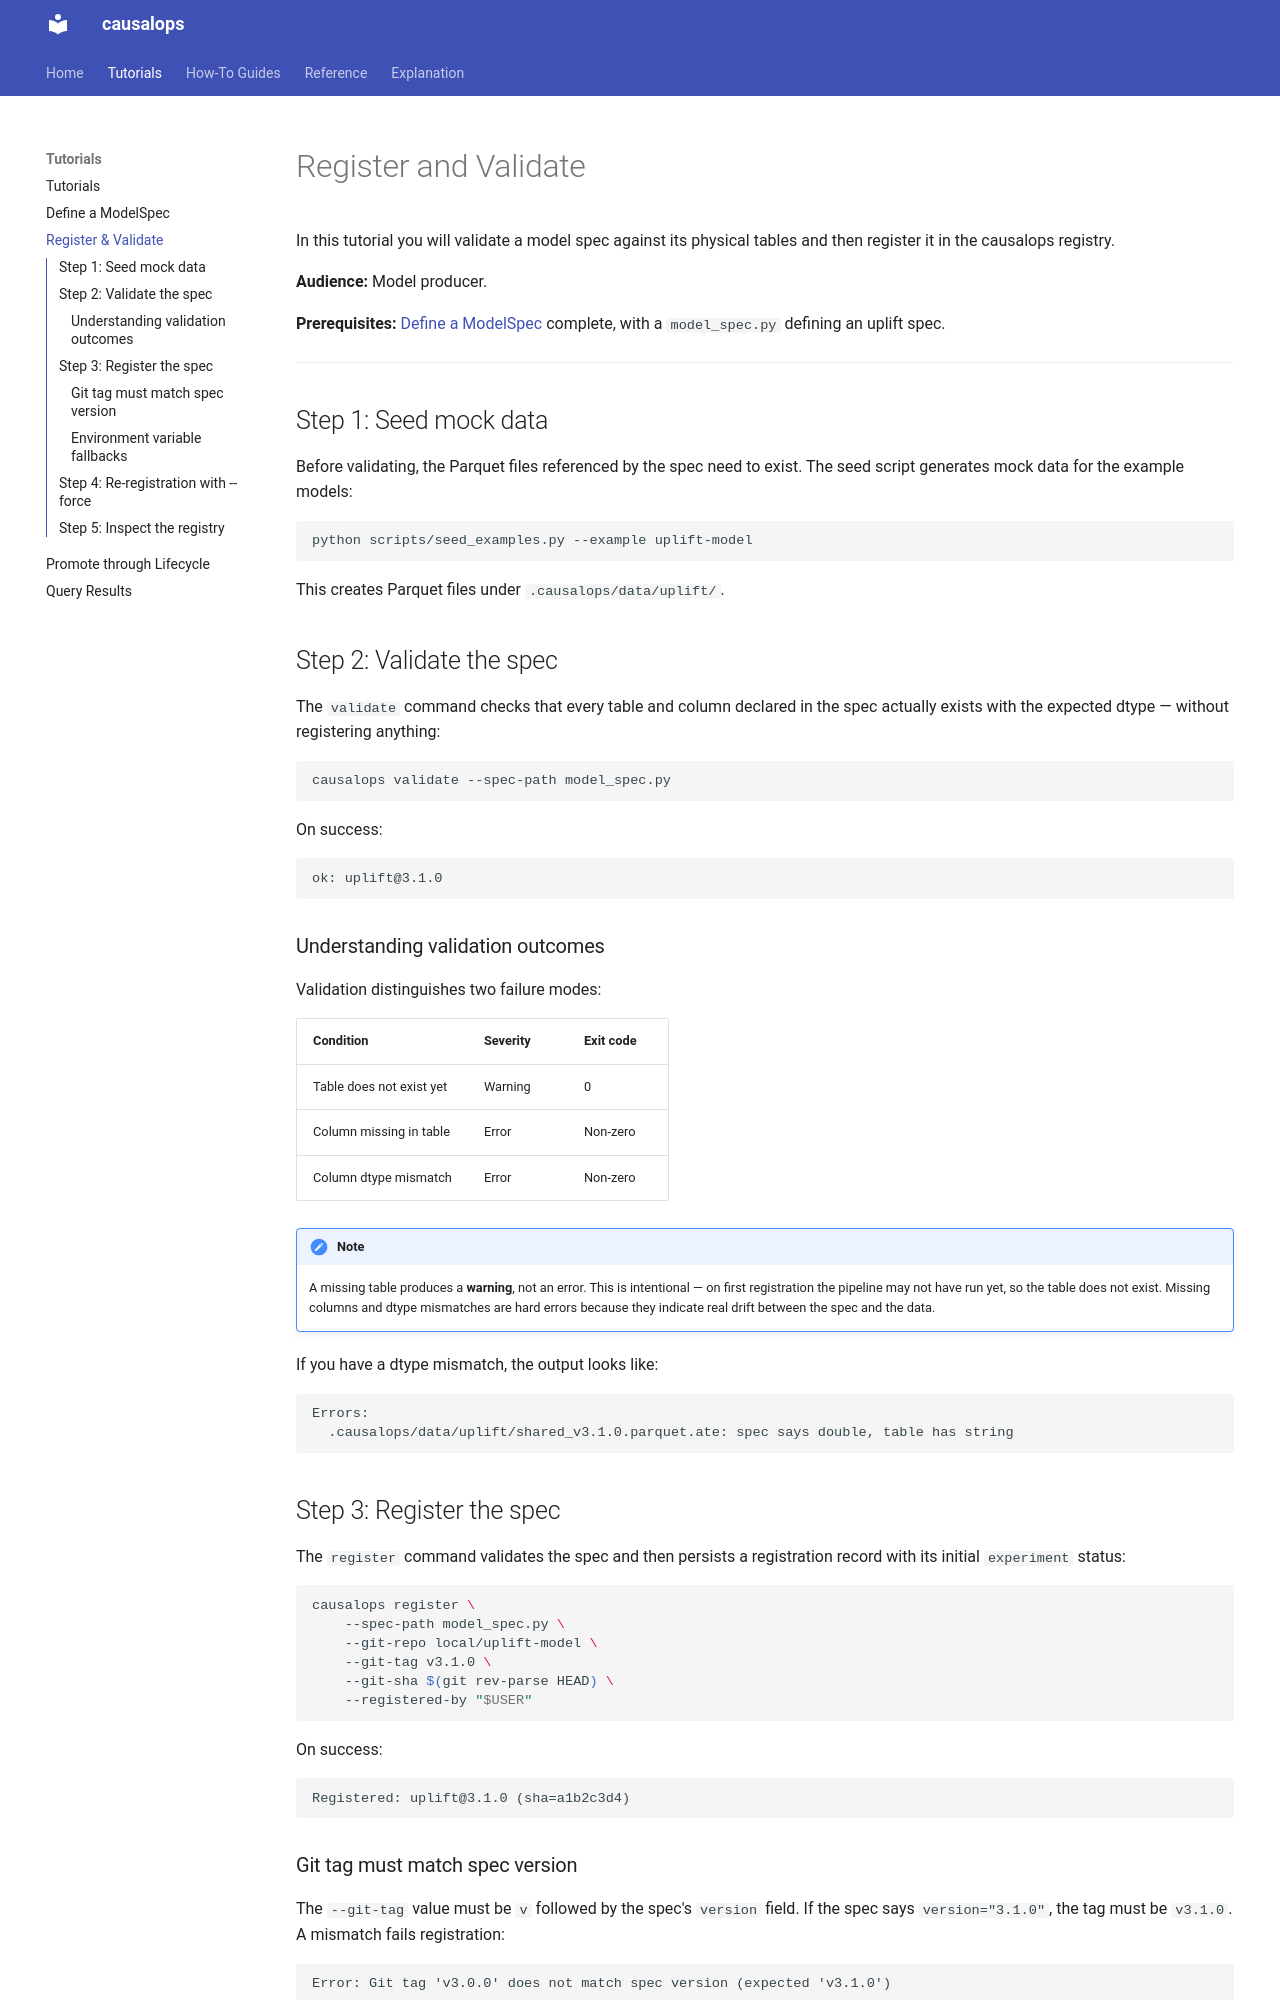

repository: ddoyled/causalops · page: tutorials/register-and-validate/index.html · generator: mkdocs

# Register and Validate

In this tutorial you will validate a model spec against its physical tables
and then register it in the causalops registry.

**Audience:** Model producer.

**Prerequisites:** [Define a ModelSpec](define-a-model-spec.md) complete,
with a `model_spec.py` defining an uplift spec.

---

## Step 1: Seed mock data

Before validating, the Parquet files referenced by the spec need to exist.
The seed script generates mock data for the example models:

```bash
python scripts/seed_examples.py --example uplift-model
```

This creates Parquet files under `.causalops/data/uplift/`.

## Step 2: Validate the spec

The `validate` command checks that every table and column declared in the spec
actually exists with the expected dtype — without registering anything:

```bash
causalops validate --spec-path model_spec.py
```

On success:

```
ok: uplift@3.1.0
```

### Understanding validation outcomes

Validation distinguishes two failure modes:

| Condition | Severity | Exit code |
|-----------|----------|-----------|
| Table does not exist yet | Warning | 0 |
| Column missing in table | Error | Non-zero |
| Column dtype mismatch | Error | Non-zero |

!!! note
    A missing table produces a **warning**, not an error. This is intentional —
    on first registration the pipeline may not have run yet, so the table does
    not exist. Missing columns and dtype mismatches are hard errors because
    they indicate real drift between the spec and the data.

If you have a dtype mismatch, the output looks like:

```
Errors:
  .causalops/data/uplift/shared_v3.1.0.parquet.ate: spec says double, table has string
```

## Step 3: Register the spec

The `register` command validates the spec and then persists a registration
record with its initial `experiment` status:

```bash
causalops register \
    --spec-path model_spec.py \
    --git-repo local/uplift-model \
    --git-tag v3.1.0 \
    --git-sha $(git rev-parse HEAD) \
    --registered-by "$USER"
```

On success:

```
Registered: uplift@3.1.0 (sha=a1b2c3d4)
```

### Git tag must match spec version

The `--git-tag` value must be `v` followed by the spec's `version` field. If
the spec says `version="3.1.0"`, the tag must be `v3.1.0`. A mismatch fails
registration:

```
Error: Git tag 'v3.0.0' does not match spec version (expected 'v3.1.0')
```
